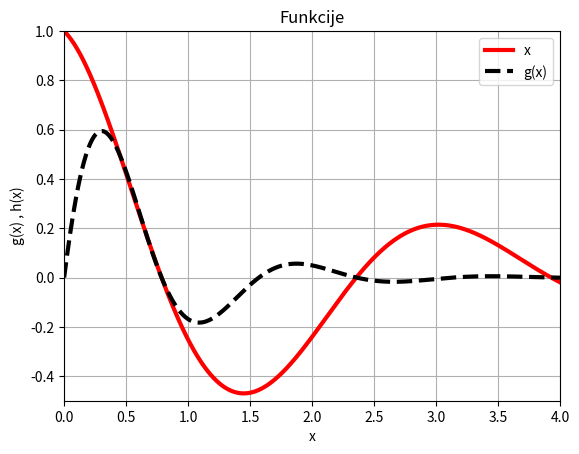

Source code (Python):
import numpy as np
import matplotlib.pyplot as plt
import pandas as pd

def g(x):
    return np.exp(-1 * x / 2 ) * np.cos(-2 * x)

def h(x):
    return np.exp(-3*x/2) * np.sin(4*x)

x = np.linspace(0,4,501)
plt.plot(x, g(x), label='x', linestyle='-', color='red', linewidth=3)
plt.plot(x, h(x), color='black', label='g(x)', linestyle='--', linewidth=3)

plt.title('Funkcije')
plt.xlabel('x')
plt.ylabel('g(x) , h(x)')
plt.xlim(0, 4)
plt.ylim(-0.5, 1)
plt.legend()
plt.grid(True)
plt.show()

plt.savefig('funkcije1.png')

data = {'x' : x, 'g(x)' : g(x), 'h(x)' : h(x)}
df = pd.DataFrame(data)
df.to_csv('funkcije1.csv')


